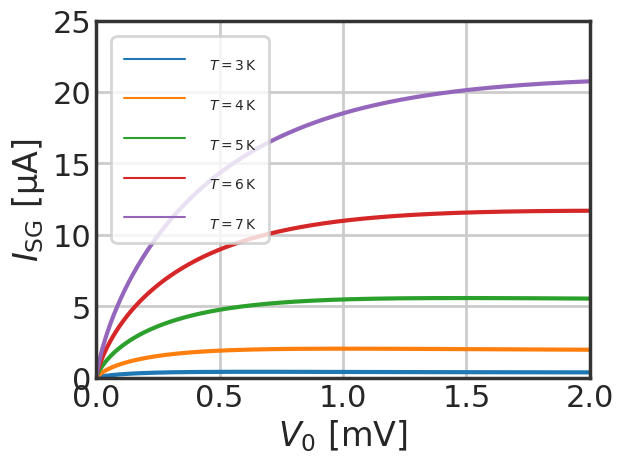

Write Python code to recreate this figure.
import numpy as np
from scipy.optimize import fsolve
from scipy.integrate import quad
from scipy.constants import k,hbar, elementary_charge
import matplotlib.pyplot as plt
import seaborn as sns
from scipy.special import kn
sns.set_style("whitegrid",
              {'axes.edgecolor': '.2',
               'axes.facecolor': 'white',
               'axes.grid': True,
               'axes.linewidth': 0.5,
               'figure.facecolor': 'white',
               'grid.color': '.8',
               'grid.linestyle': u'-',
               'legend.frameon': True,
               'xtick.color': '.15',
               'xtick.direction': u'in',
               'xtick.major.size': 3.0,
               'xtick.minor.size': 1.0,
               'ytick.color': '.15',
               'ytick.direction': u'in',
               'ytick.major.size': 3.0,
               'ytick.minor.size': 1.0,
               })
sns.set_context("poster")

rn=13 # Ohm
temperatures=[3,4,5,6,7]
delta =  np.multiply(10./2. * k * 3.5 , [.997,.985,.958,.907,.828])# values form implicit BCS theory
#delta =  np.multiply(10./2. * k * 3.5 , np.sqrt(1-np.divide(temperatures,10)))
#delta =  379e-6 *elementary_charge#Al

eV = lambda v: np.multiply(elementary_charge,v)
eV2kT = lambda v,t : np.divide(eV(v),2*k*t)
temdecay = lambda t,d : np.exp(-np.divide(d,np.multiply(t,k))) # constant against voltage
sqr = lambda v,d: np.sqrt(np.divide(2*d,np.add(eV(v),2*d)))
sinhK0 = lambda v,t: np.multiply(np.sinh(eV2kT(v,t)),kn(0,eV2kT(v,t)))#approaches expectation value
current = lambda v,t,d : np.multiply(np.multiply(np.multiply(np.multiply(
                                            #np.divide(2,np.multiply(1,rn)),
                                            np.divide(2,
                                                  np.multiply(elementary_charge,rn)),
                                            temdecay(t,d)),
                                            sqr(v,d)),
                                            np.add(eV(v),d)),
                                            sinhK0(v,t))
#unit is ok too
voltages=np.arange(0,3e-3,0.001e-3)
plt.figure()
for t in range(len(temperatures)): 
    plt.plot(voltages*1000,current(voltages,temperatures[t],delta[t])*1e6,label='$T = %r\,\mathrm{K}$'%temperatures[t])
#plt.plot(voltages,sqr(voltages),label='sqr')
#plt.axvline(np.divide(delta,elementary_charge))#ok
plt.xlabel('$V_0$ [mV]')
plt.ylabel('$I_\mathrm{SG}\,\,[\mathrm{\mu A}]$')
plt.grid(True)
plt.xlim(0,2.0)
plt.ylim(0,25)
plt.rcParams.update({'font.size': 12})
legend = plt.legend(loc='best', shadow=False,ncol=1)
leg = plt.gca().get_legend()
ltext  = leg.get_texts()  # all the text.Text instance in the legend
llines = leg.get_lines()  # all the lines.Line2D instance in the legend
plt.setp(ltext, fontsize='small')
plt.setp(llines, linewidth=1.5)      # the legend linewidth
plt.tight_layout()
plt.savefig('SubgapLeakage.pdf', bbox_inches="tight")
plt.show()
